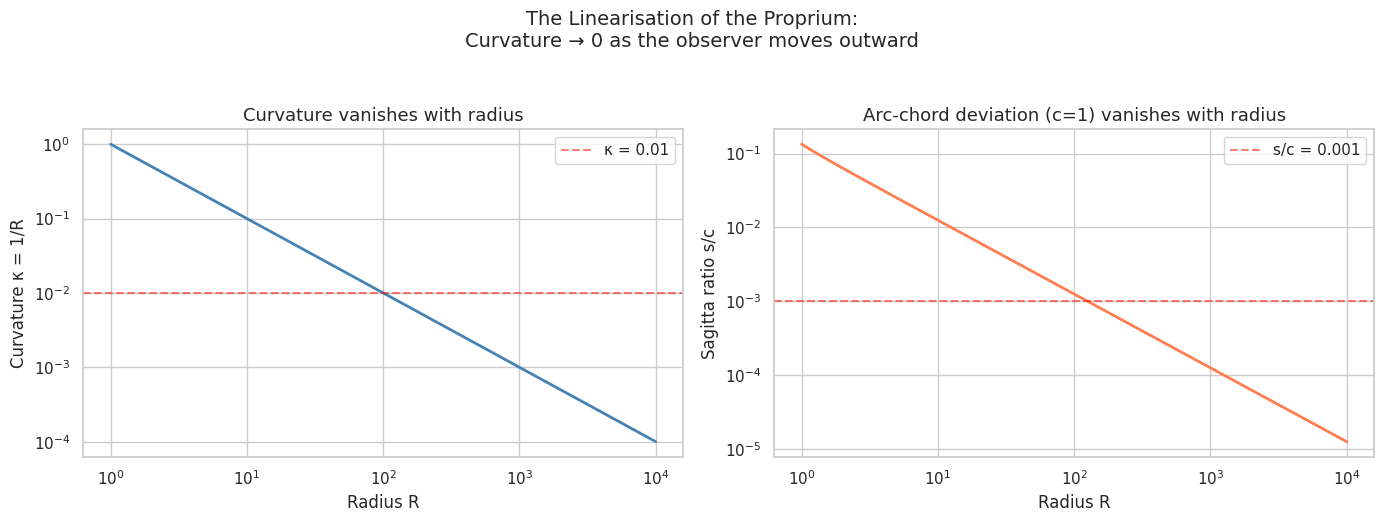
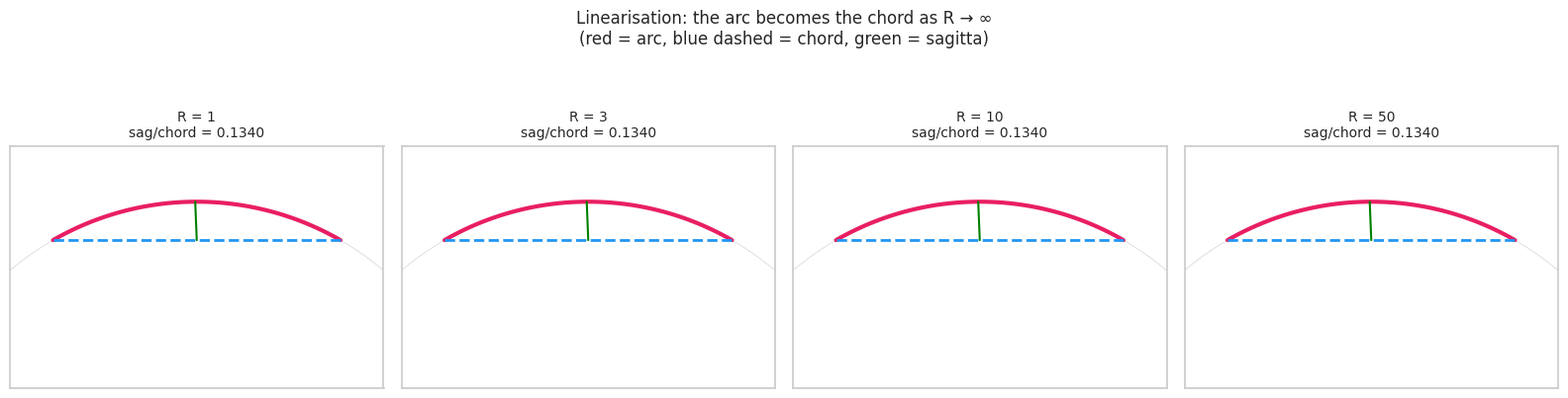
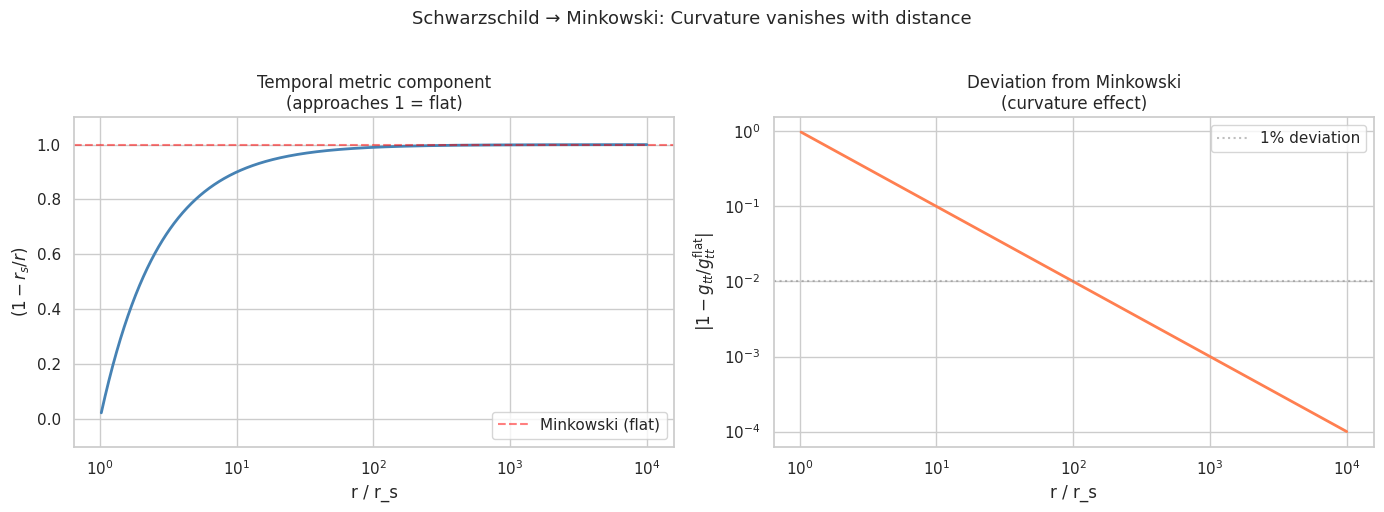
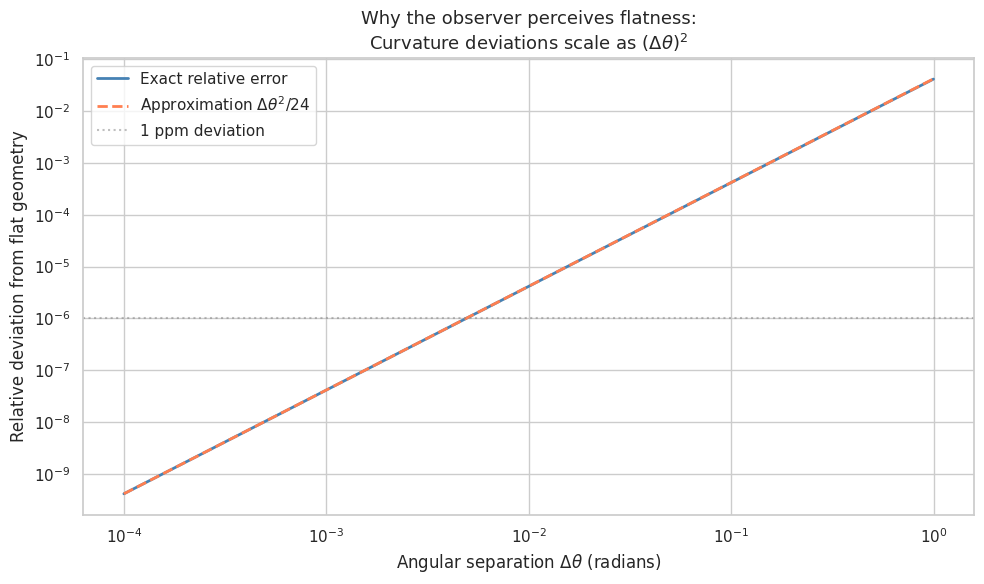

Python code for these plots, in order:
import numpy as np
import matplotlib.pyplot as plt
from matplotlib.patches import Arc, FancyArrowPatch
import seaborn as sns

sns.set_theme(style='whitegrid')
%matplotlib inline

# Curvature and sagitta ratio vs. radius
R = np.logspace(0, 4, 1000)  # R from 1 to 10,000
kappa = 1 / R

# Sagitta for fixed chord length c = 1
c = 1.0
sagitta = R - np.sqrt(R**2 - (c/2)**2)
sagitta_ratio = sagitta / c

fig, (ax1, ax2) = plt.subplots(1, 2, figsize=(14, 5))

# Curvature
ax1.loglog(R, kappa, color='steelblue', linewidth=2)
ax1.set_xlabel('Radius R', fontsize=12)
ax1.set_ylabel('Curvature κ = 1/R', fontsize=12)
ax1.set_title('Curvature vanishes with radius', fontsize=13)
ax1.axhline(y=0.01, color='red', linestyle='--', alpha=0.5, label='κ = 0.01')
ax1.legend()

# Sagitta ratio
ax2.loglog(R, sagitta_ratio, color='coral', linewidth=2)
ax2.set_xlabel('Radius R', fontsize=12)
ax2.set_ylabel('Sagitta ratio s/c', fontsize=12)
ax2.set_title('Arc-chord deviation (c=1) vanishes with radius', fontsize=13)
ax2.axhline(y=0.001, color='red', linestyle='--', alpha=0.5, label='s/c = 0.001')
ax2.legend()

fig.suptitle('The Linearisation of the Proprium:\nCurvature → 0 as the observer moves outward', fontsize=14, y=1.04)
plt.tight_layout()
plt.show()

# Key numerical values
print('Key values:')
for r in [1, 10, 100, 1000, 6371]:  # last = Earth radius in km
    s = r - np.sqrt(r**2 - (c/2)**2)
    print(f'  R = {r:>6}: κ = {1/r:.6f}, sagitta ratio = {s/c:.8f}')

# Visualise arcs on circles of increasing radius
fig, axes = plt.subplots(1, 4, figsize=(16, 4))
radii = [1, 3, 10, 50]
arc_angle = 60  # degrees

for ax, R_val in zip(axes, radii):
    # Draw the circle
    theta_full = np.linspace(0, 2*np.pi, 500)
    ax.plot(R_val * np.cos(theta_full), R_val * np.sin(theta_full), 
            color='lightgray', linewidth=0.5)
    
    # Draw the arc
    half_angle = np.radians(arc_angle / 2)
    theta_arc = np.linspace(np.pi/2 - half_angle, np.pi/2 + half_angle, 100)
    arc_x = R_val * np.cos(theta_arc)
    arc_y = R_val * np.sin(theta_arc)
    ax.plot(arc_x, arc_y, color='#E91E63', linewidth=3)
    
    # Draw the chord
    ax.plot([arc_x[0], arc_x[-1]], [arc_y[0], arc_y[-1]], 
            color='#2196F3', linewidth=2, linestyle='--')
    
    # Mark sagitta
    mid_chord_x = (arc_x[0] + arc_x[-1]) / 2
    mid_chord_y = (arc_y[0] + arc_y[-1]) / 2
    mid_arc_x = arc_x[len(arc_x)//2]
    mid_arc_y = arc_y[len(arc_y)//2]
    ax.plot([mid_chord_x, mid_arc_x], [mid_chord_y, mid_arc_y], 
            color='green', linewidth=1.5)
    
    sag = R_val - np.sqrt(R_val**2 - (R_val*np.sin(half_angle))**2)
    
    # Zoom to arc region
    margin = R_val * np.sin(half_angle) * 1.3
    ax.set_xlim(-margin, margin)
    ax.set_ylim(R_val - margin, R_val + margin*0.3)
    ax.set_aspect('equal')
    ax.set_title(f'R = {R_val}\nsag/chord = {sag/(2*R_val*np.sin(half_angle)):.4f}', fontsize=10)
    ax.set_xticks([])
    ax.set_yticks([])

fig.suptitle('Linearisation: the arc becomes the chord as R → ∞\n'
             '(red = arc, blue dashed = chord, green = sagitta)', fontsize=12, y=1.08)
plt.tight_layout()
plt.show()

# Schwarzschild correction factor vs. r/r_s
r_over_rs = np.logspace(0.01, 4, 1000)  # from just above r_s to 10,000 r_s
correction = 1 - 1 / r_over_rs

fig, (ax1, ax2) = plt.subplots(1, 2, figsize=(14, 5))

# g_tt component
ax1.semilogx(r_over_rs, correction, color='steelblue', linewidth=2)
ax1.axhline(y=1, color='red', linestyle='--', alpha=0.5, label='Minkowski (flat)')
ax1.set_xlabel('r / r_s', fontsize=12)
ax1.set_ylabel('$(1 - r_s/r)$', fontsize=12)
ax1.set_title('Temporal metric component\n(approaches 1 = flat)', fontsize=12)
ax1.legend()
ax1.set_ylim(-0.1, 1.1)

# Deviation from flatness
deviation = np.abs(1 - correction)
ax2.loglog(r_over_rs, deviation, color='coral', linewidth=2)
ax2.set_xlabel('r / r_s', fontsize=12)
ax2.set_ylabel('$|1 - g_{tt}/g_{tt}^{\\mathrm{flat}}|$', fontsize=12)
ax2.set_title('Deviation from Minkowski\n(curvature effect)', fontsize=12)
ax2.axhline(y=0.01, color='gray', linestyle=':', alpha=0.5, label='1% deviation')
ax2.legend()

fig.suptitle('Schwarzschild → Minkowski: Curvature vanishes with distance', fontsize=13, y=1.02)
plt.tight_layout()
plt.show()

# At what distance is the deviation negligible?
print('Deviation from flat space:')
for mult in [2, 5, 10, 100, 1000]:
    dev = 1 / mult
    print(f'  r = {mult:>5} r_s: deviation = {dev:.4f} ({dev*100:.2f}%)')

# For zonal harmonics Y_l^0, the number of sign regions is:
# l=0: 1 region (all positive)
# l=1: 2 regions (split by equator)
# l=2: 3 regions (two cones create 3 bands)
# l=3: 4 regions (three cones create 4 bands)
# General: l+1 bands for Y_l^0

# For sectoral harmonics Y_l^l, the number of sign regions is:
# l=0: 1
# l=1: 2 (one meridional plane → 2 halves)
# l=2: 4 (two meridional planes → 4 sectors)  
# l=3: 6 (three meridional planes → 6 sectors)
# General: 2l sectors for Y_l^l (l>0)

print('Region counts for spherical harmonics:')
print('=' * 60)
print(f'{"l":>3} | {"Zonal Y_l^0":>12} | {"Sectoral Y_l^l":>14} | Thesis mapping')
print('-' * 60)

thesis_map = {
    0: 'Undivided (no prime)',
    1: 'BILATERAL → prime 2',
    2: 'VERTICAL → prime 3',
    3: 'RADIAL → prime 5 (?)',
    4: 'DEVELOPMENTAL → prime 7 (?)',
}

for l in range(5):
    zonal = l + 1
    sectoral = 2 * l if l > 0 else 1
    mapping = thesis_map.get(l, '')
    print(f'{l:>3} | {zonal:>12} | {sectoral:>14} | {mapping}')

print()
print('OBSERVATION:')
print('  Zonal regions: 1, 2, 3, 4, 5, ... = l+1')
print('  Sectoral regions: 1, 2, 4, 6, 8, ... = 2l (l>0)')
print()
print('  l=1 (2 regions) maps cleanly to prime 2 (bilateral symmetry).')
print('  l=2 (3 zonal bands) maps to prime 3 (vertical differentiation).')
print('  l=3 (4 zonal bands) does NOT map to prime 5.')
print('  The region count follows l+1, which is arithmetic, not prime.')
print()
print('  The parallel is STRUCTURAL (nesting, containment) not NUMERICAL (region count).')
print('  The thesis should not claim spherical harmonic zone counts = primes.')

# On a sphere of radius R, the geodesic distance between two points at 
# angular separation Δθ is d_geodesic = R * Δθ
# The chord distance is d_chord = 2R sin(Δθ/2)
# The difference: d_geodesic - d_chord ≈ R Δθ³/24 for small Δθ
# Relative error: ≈ Δθ²/24 = (d/R)²/24

delta_theta = np.logspace(-4, 0, 1000)  # angular separation
d_geodesic = delta_theta  # R=1 units
d_chord = 2 * np.sin(delta_theta / 2)
relative_error = (d_geodesic - d_chord) / d_geodesic
approx_error = delta_theta**2 / 24

fig, ax = plt.subplots(figsize=(10, 6))
ax.loglog(delta_theta, relative_error, color='steelblue', linewidth=2, label='Exact relative error')
ax.loglog(delta_theta, approx_error, color='coral', linewidth=2, linestyle='--', label=r'Approximation $\Delta\theta^2/24$')
ax.axhline(y=1e-6, color='gray', linestyle=':', alpha=0.5, label='1 ppm deviation')
ax.set_xlabel(r'Angular separation $\Delta\theta$ (radians)', fontsize=12)
ax.set_ylabel('Relative deviation from flat geometry', fontsize=12)
ax.set_title('Why the observer perceives flatness:\nCurvature deviations scale as $(\Delta\\theta)^2$', fontsize=13)
ax.legend(fontsize=11)
plt.tight_layout()
plt.show()

print('Practical flatness:')
print(f'  At Δθ = 0.01 rad (0.57°): error = {0.01**2/24:.2e}')
print(f'  At Δθ = 0.001 rad (0.057°): error = {0.001**2/24:.2e}')
print()
print('  → The observer on a large curve perceives flat Cartesian space.')
print('  → This IS the linearisation of the proprium: the centre drops')
print('     below the resolution threshold and the arc becomes a line.')
